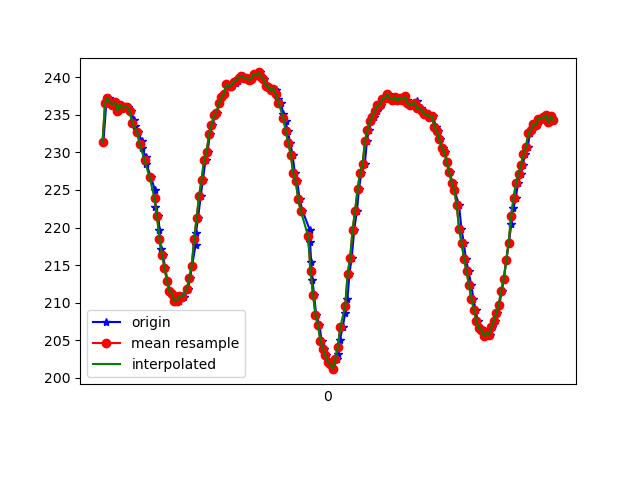

The table this chart was drawn from, first rows:
1617836977207, 532620839438347, 231.34766, -256.9336, -46.484375
1617836977230, 532620858453120, 236.5, -261.6, -7.324
1617836977249, 532620877528935, 237.2, -261.7, -7.422
1617836977266, 532620896604750, 236.6, -260.8, -7.324
1617836977287, 532620915650043, 236.3, -259.9, -7.031
1617836977303, 532620934817422, 236.7, -259, -7.129
1617836977323, 532620953801673, 235.5, -257.5, -6.348
1617836977342, 532620972816445, 236.3, -256.4, -7.812
1617836977367, 532620991861739, 235.8, -255.4, -8.203
1617836977391, 532621011792150, 236, -252.8, -9.082
1617836977409, 532621030745880, 236, -251.2, -9.766
1617836977430, 532621049669088, 235.4, -248.9, -10.16
1617836977455, 532621068805946, 234.3, -247.4, -10.94
1617836977459, 532621088309059, 233.5, -245.3, -12.4
1617836977485, 532621107445917, 232.7, -243.2, -13.28
1617836977517, 532621126430168, 231.5, -240.4, -13.96
1617836977519, 532621145689110, 230.6, -238.6, -14.84
1617836977549, 532621164978575, 229.4, -236.5, -16.11
1617836977553, 532621183962826, 228.5, -234.7, -17.09
1617836977591, 532621203221768, 226.7, -233.2, -17.97
1617836977623, 532621222419668, 225.0, -232.1, -19.24
1617836977625, 532621241709132, 222.8, -229.3, -19.34
1617836977651, 532621261029118, 221.5, -227.9, -20.41
1617836977660, 532621280165975, 219.7, -226.8, -21.58
1617836977670, 532621299516482, 217.2, -226.6, -21.78
1617836977686, 532621318592297, 216.4, -225.5, -23.14
1617836977707, 532621337607069, 214.6, -224.9, -23.14
1617836977724, 532621356621842, 212.9, -224.8, -23.83
1617836977745, 532621375606093, 211.6, -223.4, -24.41
1617836977762, 532621394712429, 211.2, -223.3, -24.8
1617836977781, 532621413727201, 210.3, -224, -25.49
1617836977799, 532621432803016, 210.2, -223.3, -25.29
1617836977819, 532621451878831, 210.3, -223.4, -25.98
1617836977838, 532621470924125, 210.8, -223.4, -25.98
1617836977858, 532621489999939, 210.7, -223.7, -26.66
1617836977892, 532621509045233, 211.8, -224.1, -26.17
1617836977906, 532621528243133, 213.3, -224.6, -25.49
1617836977924, 532621547898853, 214.9, -224.8, -25.98
1617836977951, 532621567096753, 217.7, -225.9, -25.29
1617836977954, 532621586142047, 219.2, -227.3, -24.8
1617836977972, 532621605187340, 221.3, -228.5, -23.44
1617836977993, 532621624171591, 224.2, -230.4, -21.97
1617836978011, 532621643216885, 226.4, -232.2, -22.36
1617836978032, 532621662292700, 229, -235.3, -21.68
1617836978048, 532621681337993, 230, -237.9, -21
1617836978067, 532621700322244, 232.4, -240.6, -19.63
1617836978088, 532621719337017, 233.6, -242, -18.85
1617836978109, 532621738473874, 235, -243.8, -18.16
1617836978125, 532621757580210, 235.3, -245.3, -18.46
1617836978143, 532621776594983, 236.5, -247, -17.19
1617836978163, 532621795609755, 237.3, -248.6, -17.29
1617836978183, 532621814655049, 237.8, -249.8, -16.8
1617836978201, 532621833700342, 239.1, -252, -16.21
1617836978220, 532621852715115, 238.8, -253.5, -16.02
1617836978245, 532621871760408, 238.9, -255, -15.04
1617836978266, 532621891355085, 239.6, -255.9, -14.65
1617836978278, 532621910125687, 239.3, -257.1, -13.96
1617836978297, 532621929232023, 239.6, -258, -13.77
1617836978317, 532621948277317, 239.9, -258.9, -13.28
1617836978334, 532621967322611, 240.1, -260.2, -12.3
1617836978353, 532621986673117, 239.9, -260.9, -12.89
... 129 more rows
